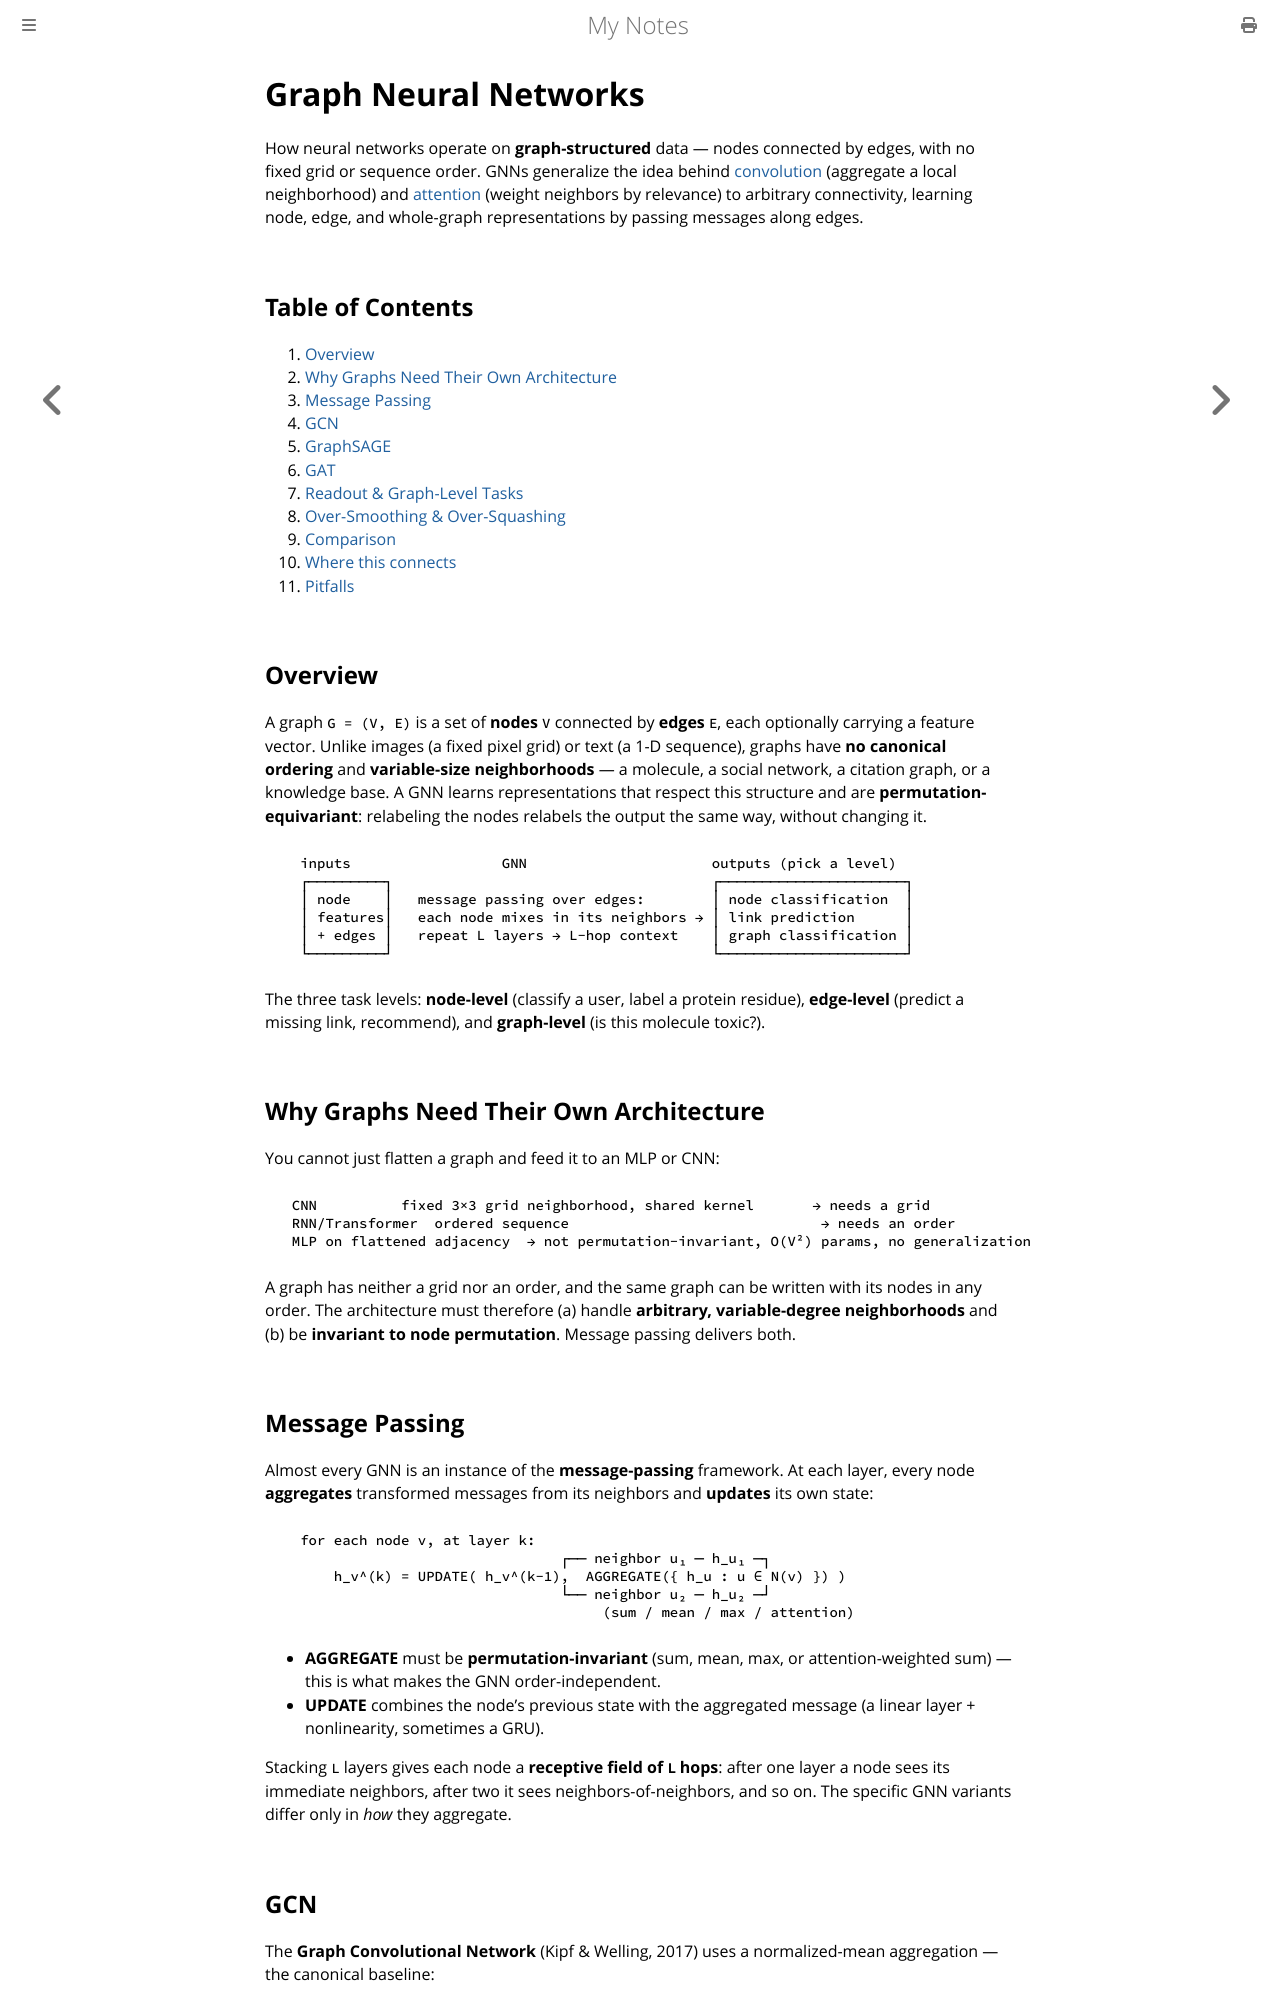

repository: paritystack/notes · page: machine_learning/graph_neural_networks.html · generator: mdbook

# Graph Neural Networks

How neural networks operate on **graph-structured** data — nodes connected by edges, with no
fixed grid or sequence order. GNNs generalize the idea behind [convolution](convolution.md)
(aggregate a local neighborhood) and [attention](attention.md) (weight neighbors by relevance)
to arbitrary connectivity, learning node, edge, and whole-graph representations by passing
messages along edges.

## Table of Contents

1. [Overview](#overview)
2. [Why Graphs Need Their Own Architecture](#why-graphs-need-their-own-architecture)
3. [Message Passing](#message-passing)
4. [GCN](#gcn)
5. [GraphSAGE](#graphsage)
6. [GAT](#gat)
7. [Readout & Graph-Level Tasks](#readout--graph-level-tasks)
8. [Over-Smoothing & Over-Squashing](#over-smoothing--over-squashing)
9. [Comparison](#comparison)
10. [Where this connects](#where-this-connects)
11. [Pitfalls](#pitfalls)

## Overview

A graph `G = (V, E)` is a set of **nodes** `V` connected by **edges** `E`, each optionally
carrying a feature vector. Unlike images (a fixed pixel grid) or text (a 1-D sequence), graphs
have **no canonical ordering** and **variable-size neighborhoods** — a molecule, a social
network, a citation graph, or a knowledge base. A GNN learns representations that respect this
structure and are **permutation-equivariant**: relabeling the nodes relabels the output the
same way, without changing it.

```
   inputs                  GNN                      outputs (pick a level)
   ┌─────────┐                                      ┌──────────────────────┐
   │ node    │   message passing over edges:        │ node classification  │
   │ features│   each node mixes in its neighbors → │ link prediction      │
   │ + edges │   repeat L layers → L-hop context    │ graph classification │
   └─────────┘                                      └──────────────────────┘
```

The three task levels: **node-level** (classify a user, label a protein residue), **edge-level**
(predict a missing link, recommend), and **graph-level** (is this molecule toxic?).

## Why Graphs Need Their Own Architecture

You cannot just flatten a graph and feed it to an MLP or CNN:

```
  CNN          fixed 3×3 grid neighborhood, shared kernel       → needs a grid
  RNN/Transformer  ordered sequence                              → needs an order
  MLP on flattened adjacency  → not permutation-invariant, O(V²) params, no generalization
```

A graph has neither a grid nor an order, and the same graph can be written with its nodes in
any order. The architecture must therefore (a) handle **arbitrary, variable-degree
neighborhoods** and (b) be **invariant to node permutation**. Message passing delivers both.

## Message Passing

Almost every GNN is an instance of the **message-passing** framework. At each layer, every node
**aggregates** transformed messages from its neighbors and **updates** its own state:

```
   for each node v, at layer k:
                                  ┌── neighbor u₁ ─ h_u₁ ─┐
       h_v^(k) = UPDATE( h_v^(k-1),  AGGREGATE({ h_u : u ∈ N(v) }) )
                                  └── neighbor u₂ ─ h_u₂ ─┘
                                       (sum / mean / max / attention)
```

- **AGGREGATE** must be **permutation-invariant** (sum, mean, max, or attention-weighted sum) —
  this is what makes the GNN order-independent.
- **UPDATE** combines the node's previous state with the aggregated message (a linear layer +
  nonlinearity, sometimes a GRU).

Stacking `L` layers gives each node a **receptive field of `L` hops**: after one layer a node
sees its immediate neighbors, after two it sees neighbors-of-neighbors, and so on. The specific
GNN variants differ only in *how* they aggregate.
